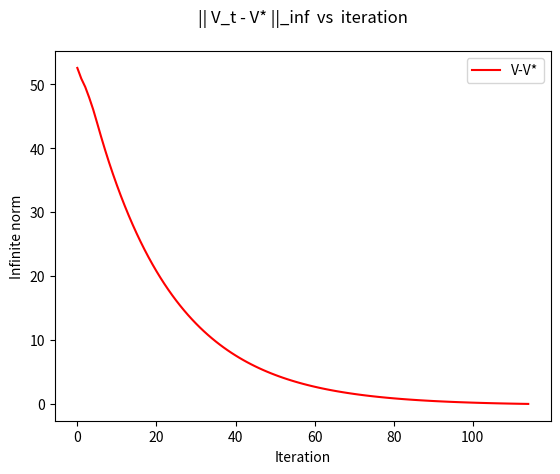

The script that saved this image:

# coding: utf-8

# ### Lab 08
# #### Problem: Grid World
# ##### Members:
#         1. Amit Vikram Singh(111601001)
#         2. Kuldeep Singh Bhandari(111601009)
# Logic :
# 
# > 1. **Value Iteration** : In value iteration, first we find optimal value for the given grid world and then find the optimal policy. 
# 2. **Policy Iteration** : In policy iteration, we have an initial pseudo policy and using that, we will find value corresponding to that policy and then we will update the policy in greedy fashion. We keep on doing that until current policy becomes equal to the previous policy.

# ### Initializing environment

# In[10]:


import numpy as np
import matplotlib.pyplot as plt
import copy
from tqdm import tqdm

class State:
    def __init__(self, i, j):
        self.row = i
        self.col = j

    
class Environment:
    def __init__(self, n, m):
        self.rowNum = n
        self.colNum = m
        
        #reward for R: S -> relaNumber
        self.reward = np.array([[0, 0.45, 1, 0.9]
                               ,[0.23, 1.25, 0, 0]
                               ,[0, 0.45, 0.75, 0]
                               ,[0.85, 1.5, 2.5, 0.85]])
        
        #Initial Policy for policy iteration  
        self.policy =  np.array([["right", "right", "right", "right"]
                                ,["right", "right", "right", "right"]
                                ,["right", "right", "right", "right"]
                                ,["right", "right", "right", "right"]])
        
        #Probabilty P(action) : A x A-> realNumber
                                    #left, right, up, down
        self.probability = np.array([[0.8, 0, 0.1, 0.1]    #left
                                    ,[0, 0.8, 0.1, 0.1]   #right
                                    ,[0.1, 0.1 , 0.8, 0]  #up
                                    ,[0.1, 0.1, 0, 0.8]])  #down
        
        #Initial Value Function
        self.value = np.zeros((self.rowNum, self.colNum))
        
        #Possible Actions
        self.action = {"left": (0, -1), "right": (0, 1), "up": (-1, 0), "down": (1, 0)}
        
    #fucntion which takes a state and checks if state if valid i.e state is not outside of grid
    def isValidState(self, state):
        return (state.row >=0 and state.row < self.rowNum and state.col < self.colNum and state.col >=0)
        
        
    #function which takes current state and action AND returns nextState
    def getNextState(self, state, action):
        nextState = copy.copy(state)
        nextState.row+=self.action[action][0]
        nextState.col+=self.action[action][1]
        
        if(self.isValidState(nextState)):
            return nextState
        
        return None
        
        
class agent:
    def __init__(self, row, col):
        self.row = row
        self.col = col


# ### 1. Value Iteration

# In[19]:


indexToAction = {0:"left", 1:"right", 2:"up", 3:"down"}
actionToIndex = {"left":0, "right":1, "up":2, "down":3}

env = Environment(4, 4)

def normInfinity(currValue, optimalValue):
    maxDiff = 0
    for i in range(env.rowNum):
        for j in range(env.colNum):
            maxDiff = max(maxDiff, abs(currValue[i, j] - optimalValue[i, j]))
    return maxDiff
            
def valueIteration(gamma):
    print("_________________Value Iteration_________________")
    iter1 = 0
    theta = 0.01
    diff = []
    while(True):
        if(iter1>1000):
            break
        iter1+=1

        delta = 0
        for row in range(env.rowNum):
            for col in range(env.colNum):
                currState = State(row, col)
                value = -100
                prevValue = env.value[row, col]
                for action in env.action:
                    currReward = 0
                    for i, p in enumerate(env.probability[actionToIndex[action]]):
                        succAction = indexToAction[i]
                        nextState = env.getNextState(currState, succAction)
                        if(nextState is None):
                            currReward+=(p*-1)
                        else:
                            currReward+=(p*(env.reward[currState.row, currState.col]
                                            + gamma* env.value[nextState.row, nextState.col]))

    #                 print(currState.row, currState.col, currReward)
                    value = max(value, currReward)

                env.value[row, col] = value
                delta = max(delta, abs(prevValue - env.value[row, col]))
    #     print(delta)
        if(delta < theta):
            print("Values converged....")
            break
            
    #get Optimal Policy
    for row in range(env.rowNum):
        for col in range(env.colNum):
            currState = State(row, col)
            maxReward = -10
            optimalAction = "left"
            for action in env.action:
                currReward = 0
                for i, p in enumerate(env.probability[actionToIndex[action]]):
                    succAction = indexToAction[i]
                    nextState = env.getNextState(currState, succAction)
                    if(nextState is None):
                        currReward+=(p*-1)
                    else:
                        currReward+=(p*(env.reward[currState.row, currState.col]
                                        + gamma* env.value[nextState.row, nextState.col]))
                if(currReward > maxReward):
                    maxReward = currReward
                    optimalAction = action
            env.policy[currState.row, currState.col] = optimalAction
                

    print("Reward\n", env.reward)
    print("Optimal Values\n",env.value)
    print("Optimal Policy\n", env.policy)
    
    #Plot ||V_t - V_inf||_inf
    optimalValue = env.value.copy()
    env.value = np.zeros((env.rowNum, env.colNum))
    iter1 = 0
    diff = []
    while(True):
        if(iter1>1000):
            break
        iter1+=1

        delta = 0
        for row in range(env.rowNum):
            for col in range(env.colNum):
                currState = State(row, col)
                value = -1
                prevValue = env.value[row, col]
                for action in env.action:
                    currReward = 0
                    for i, p in enumerate(env.probability[actionToIndex[action]]):
                        succAction = indexToAction[i]
                        nextState = env.getNextState(currState, succAction)
                        if(nextState is None):
                            currReward+=(p*-1)
                        else:
                            currReward+=(p*(env.reward[currState.row, currState.col]
                                            + gamma* env.value[nextState.row, nextState.col]))

                    value = max(value, currReward)

                env.value[row, col] = value
                delta = max(delta, abs(prevValue - env.value[row, col]))
        if(delta < theta):
            break
        diff.append(normInfinity(env.value, optimalValue))
    print("Plot of infinity norm of V_t - V*")
    plt.plot(diff, 'r-', label = "V-V*")
    plt.xlabel("Iteration")
    plt.ylabel("Infinite norm")
    plt.title("|| V_t - V* ||_inf  vs  iteration\n")
    plt.legend()
    plt.show()
    print("_______________Value Iteration Completed_________________")


# ### Policy Iteration

# In[20]:


def getPolicy(env, policy, gamma):
    value = np.zeros((env.rowNum, env.colNum))
    
    iter1 = 0
    theta = 0.01
    while(True):
        if(iter1 > 1000):
            break
        iter1+=1
        delta = 0
        for row in range(env.rowNum):
            for col in range(env.colNum):
                prevVal = value[row, col]
                currState = State(row, col)
                action = policy[row, col]
                
                currReward = 0
                for i, p in enumerate(env.probability[actionToIndex[action]]):
                    succAction = indexToAction[i]
                    nextState = env.getNextState(currState, succAction)
                    if(nextState is None):
                        currReward+=(p*-1)
                    else:
                        currReward+=(p*(env.reward[currState.row, currState.col]
                                         + gamma* value[nextState.row, nextState.col])) 
                    
                value[row, col] = currReward
                delta = max(delta, abs(value[row, col] - prevVal))
        if(delta < theta):
            break
    
    policy = np.array([["right", "right", "right", "right"]
                        ,["right", "right", "right", "right"]
                        ,["right", "right", "right", "right"]
                        ,["right", "right", "right", "right"]])
    
    for row in range(env.rowNum):
        for col in range(env.colNum):
            currState = State(row, col)
            optimalAction = "left"
            maxReward = -100
            for action in env.action:
                currReward = 0
                for i, p in enumerate(env.probability[actionToIndex[action]]):
                    succAction = indexToAction[i]
                    nextState = env.getNextState(currState, succAction)
                    if(nextState is None):
                        currReward+=(p*-1)
                    else:
                        currReward+=p*(env.reward[currState.row, currState.col] + 
                                       gamma*value[nextState.row, nextState.col])
                if(currReward > maxReward):
                    maxReward = currReward
                    optimalAction = action
            
            policy[row, col] = optimalAction
            
    return policy

def getValue(env, policy, gamma):
    value = np.zeros((env.rowNum, env.colNum))
    iter1 = 0
    theta = 0.01
    while(True):
        if(iter1 > 1000):
            break
        iter1+=1
        for row in range(env.rowNum):
            for col in range(env.colNum):
                currState = State(row, col)
                action = policy[row, col]
                
                currReward = 0
                for i, p in enumerate(env.probability[actionToIndex[action]]):
                    succAction = indexToAction[i]
                    nextState = env.getNextState(currState, succAction)
                    if(nextState is None):
                        currReward+=(p*-1)
                    else:
                        currReward+=(p*(env.reward[currState.row, currState.col]
                                         + gamma* value[nextState.row, nextState.col])) 
                    
                value[row, col] = currReward
    return value


# In[21]:


def policyIteration(gamma):
    print("\n___________________Policy Iteration_____________________")
    env = Environment(4, 4)
    policy = np.array([["right", "right", "right", "right"]
                        ,["right", "right", "right", "right"]
                        ,["right", "right", "right", "right"]
                        ,["right", "right", "right", "right"]])
    
    for iter1 in (range(1000)):

        prevPolicy = policy.copy()
        policy = getPolicy(env, policy, gamma)
        if(np.array_equal(policy, prevPolicy)):
            print("Found optimal Policy")
            break
        
    print("Optimal Policy\n", policy)
    print("Optimal Value\n", getValue(env, policy, gamma))
    print("_________________Policy Iteration Completed________________")


# ---
# #### Call Functions here 

# In[23]:


valueIteration(gamma = 0.98)
policyIteration(gamma = 0.98)
